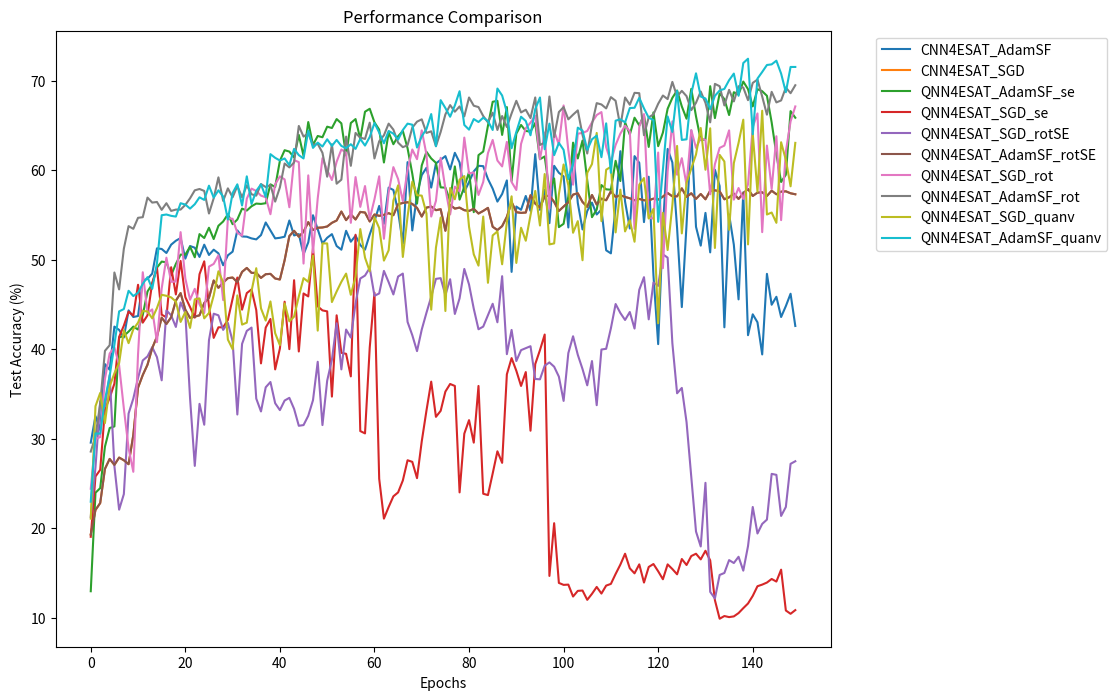

Source code (Python):
import matplotlib.pyplot as plt


CNN4ESAT_SGD = [19.3, 22.04, 22.81, 26.63, 27.74, 27.07, 27.89, 27.59, 27.15, 30.41, 35.7, 37.11, 38.26, 40.11, 41.41, 43.52, 42.81, 43.56, 45.41, 46.26, 44.41, 43.48, 43.63, 43.78, 45.15, 45.74, 47.67, 46.85, 47.44, 47.93, 48.0, 47.48, 48.63, 49.07, 48.52, 48.52, 47.96, 48.37, 48.41, 47.89, 47.78, 49.93, 52.63, 53.22, 52.56, 53.11, 54.19, 53.3, 53.56, 53.59, 53.7, 54.11, 54.37, 55.37, 54.41, 55.07, 54.48, 55.33, 55.26, 54.26, 55.04, 54.89, 55.0, 55.19, 54.96, 56.19, 56.33, 56.41, 56.22, 55.78, 54.81, 55.81, 55.93, 55.52, 55.63, 53.22, 56.11, 55.7, 55.81, 55.52, 55.44, 55.67, 55.15, 55.44, 55.78, 53.67, 53.3, 53.74, 54.78, 56.44, 55.3, 55.22, 55.26, 57.19, 56.26, 55.81, 57.07, 57.15, 56.44, 55.44, 55.93, 56.41, 57.26, 57.41, 56.44, 55.89, 57.22, 56.15, 56.81, 56.63, 57.63, 57.0, 57.19, 57.0, 56.85, 56.63, 56.78, 56.63, 56.63, 56.81, 56.7, 57.04, 57.44, 57.07, 57.07, 57.96, 57.0, 57.41, 56.78, 57.33, 56.74, 57.7, 57.74, 57.63, 56.74, 56.96, 57.37, 56.78, 57.41, 57.89, 57.11, 57.48, 57.52, 57.11, 57.7, 57.3, 57.59, 57.63, 57.41, 57.3]


QNN4ESAT_AdamSE_se = [12.96, 23.96, 24.48, 29.11, 31.19, 31.37, 41.3, 41.48, 41.96, 42.52, 42.19, 43.81, 46.44, 47.26, 49.11, 49.78, 49.7, 48.26, 49.52, 50.56, 50.56, 51.44, 50.26, 52.85, 52.41, 53.56, 52.3, 53.78, 54.26, 55.07, 53.96, 54.48, 55.7, 55.48, 55.96, 56.26, 56.22, 56.3, 58.41, 58.11, 61.04, 62.22, 62.07, 61.41, 63.93, 61.59, 65.37, 62.81, 63.81, 63.67, 64.85, 64.7, 65.7, 65.22, 61.63, 65.26, 65.7, 63.48, 66.52, 66.85, 65.33, 64.52, 60.85, 64.22, 62.89, 63.78, 64.37, 62.44, 59.59, 56.26, 60.52, 62.04, 61.3, 60.81, 58.07, 58.04, 56.56, 60.41, 56.7, 58.11, 59.78, 55.3, 61.67, 62.07, 64.96, 67.63, 67.74, 63.93, 67.04, 58.78, 64.07, 65.04, 64.37, 64.3, 65.26, 61.22, 61.52, 57.7, 59.07, 53.63, 54.0, 57.04, 63.07, 61.3, 63.3, 58.85, 54.74, 55.59, 58.33, 57.85, 57.81, 61.04, 58.78, 65.33, 63.96, 65.85, 65.0, 66.15, 62.59, 66.44, 62.67, 64.19, 66.85, 68.07, 68.89, 67.11, 65.74, 69.07, 66.0, 63.37, 63.41, 69.37, 65.81, 68.56, 67.93, 66.15, 68.7, 68.44, 69.89, 69.04, 67.11, 69.04, 68.81, 68.3, 65.33, 61.78, 58.67, 59.48, 66.59, 65.85]


CNN4ESAT_AdamSF = [29.56, 32.52, 30.96, 38.33, 37.7, 42.52, 42.15, 41.3, 44.33, 43.59, 43.7, 47.67, 47.85, 48.44, 51.26, 51.19, 50.74, 51.67, 52.11, 52.41, 50.11, 51.52, 51.33, 50.3, 51.67, 50.52, 51.11, 50.7, 49.37, 50.48, 50.89, 53.26, 52.59, 52.56, 52.37, 52.26, 52.74, 54.15, 53.26, 52.37, 52.44, 52.56, 54.37, 52.7, 52.85, 50.59, 51.93, 54.96, 53.37, 51.81, 52.44, 52.85, 51.52, 51.11, 53.22, 52.0, 52.67, 51.63, 51.11, 52.81, 54.3, 56.0, 54.0, 58.04, 57.78, 55.37, 51.78, 60.89, 53.26, 57.3, 59.44, 60.26, 58.04, 60.74, 61.15, 61.56, 60.07, 61.93, 60.85, 57.56, 58.67, 59.85, 60.48, 60.44, 59.0, 57.93, 56.48, 57.33, 58.85, 48.63, 55.93, 55.56, 57.11, 55.44, 61.78, 55.56, 57.81, 54.07, 60.48, 59.7, 59.3, 53.59, 62.3, 56.33, 53.37, 55.44, 56.37, 55.04, 55.59, 51.04, 50.7, 55.89, 62.11, 56.48, 53.48, 61.56, 60.81, 54.19, 59.26, 48.26, 40.56, 53.59, 62.37, 60.85, 53.52, 44.7, 53.93, 64.41, 53.67, 51.56, 55.22, 50.81, 60.04, 58.22, 42.44, 55.04, 51.67, 45.56, 57.52, 41.56, 43.89, 43.0, 39.41, 48.41, 44.96, 45.85, 43.59, 44.81, 46.19, 42.59]


QNN4ESAT_SGD_rotSE = [21.26, 26.81, 34.15, 33.59, 37.11, 26.93, 22.07, 23.81, 32.81, 34.48, 36.78, 38.74, 39.19, 40.22, 39.11, 36.52, 44.33, 43.78, 42.48, 45.22, 44.0, 34.52, 26.96, 33.89, 31.56, 41.0, 43.96, 43.78, 42.15, 42.93, 40.89, 32.7, 40.59, 42.04, 42.41, 34.48, 33.04, 35.74, 36.33, 33.96, 33.19, 34.26, 34.56, 33.33, 31.44, 31.52, 32.56, 34.3, 38.59, 31.52, 36.48, 38.81, 42.89, 37.74, 42.19, 41.3, 45.11, 47.89, 48.22, 49.07, 45.96, 46.22, 48.74, 47.48, 46.11, 48.11, 48.44, 43.04, 41.56, 39.78, 42.19, 44.07, 45.85, 47.85, 47.93, 46.04, 47.81, 43.93, 45.67, 48.96, 47.22, 44.52, 42.22, 42.52, 43.78, 45.07, 43.0, 48.15, 39.44, 42.15, 38.67, 39.89, 40.11, 40.33, 36.67, 36.63, 38.15, 38.52, 38.04, 36.93, 34.22, 39.56, 41.44, 39.37, 37.78, 35.96, 38.67, 33.74, 39.96, 40.04, 42.33, 45.04, 44.04, 43.26, 44.15, 42.3, 46.63, 48.04, 43.33, 47.44, 47.07, 50.59, 50.22, 40.67, 35.07, 35.67, 31.85, 25.7, 19.63, 17.96, 25.07, 12.89, 12.15, 14.78, 15.0, 16.44, 16.11, 16.81, 15.26, 18.0, 22.37, 19.41, 20.48, 20.96, 26.07, 25.96, 21.37, 22.37, 27.19, 27.48]


QNN4ESAT_SGD_rot = [24.41, 29.93, 30.19, 36.67, 39.52, 40.19, 38.19, 33.37, 28.93, 26.3, 39.44, 48.59, 44.04, 44.44, 40.78, 46.78, 50.22, 47.52, 47.56, 53.07, 47.89, 45.52, 46.74, 45.0, 44.04, 49.22, 49.52, 50.48, 45.48, 54.63, 54.56, 53.0, 52.67, 56.81, 57.93, 57.67, 57.15, 56.96, 55.07, 58.41, 59.3, 58.96, 55.85, 61.11, 60.89, 49.56, 59.41, 50.78, 56.85, 61.33, 60.0, 58.89, 60.93, 62.3, 61.96, 54.11, 59.22, 55.89, 58.22, 54.56, 56.74, 59.3, 52.33, 57.52, 60.33, 59.0, 56.52, 60.0, 62.3, 61.22, 64.44, 61.74, 54.81, 56.56, 61.37, 57.93, 55.04, 58.15, 57.63, 63.63, 59.63, 59.74, 57.22, 58.67, 61.89, 63.37, 61.07, 60.41, 63.15, 58.67, 57.78, 62.93, 64.67, 65.3, 66.07, 61.22, 64.19, 55.7, 64.33, 62.85, 67.22, 62.22, 58.37, 64.07, 64.15, 64.37, 65.33, 66.15, 66.48, 62.56, 60.93, 62.81, 64.07, 64.96, 64.33, 53.44, 64.85, 66.26, 54.67, 54.59, 61.96, 49.04, 59.85, 65.44, 59.48, 61.33, 58.33, 64.48, 62.48, 63.56, 63.37, 57.3, 60.67, 62.48, 62.74, 64.44, 56.7, 58.0, 56.78, 58.41, 64.81, 66.33, 53.07, 62.74, 57.89, 63.78, 54.41, 62.07, 65.44, 67.11]


QNN4ESAT_AdamSF_rot = [28.56, 30.26, 33.93, 39.81, 40.44, 48.56, 46.67, 51.22, 53.74, 53.44, 54.67, 54.74, 56.93, 56.37, 56.44, 55.56, 56.3, 55.44, 55.59, 55.59, 56.11, 56.85, 57.74, 57.89, 57.67, 55.15, 56.85, 59.19, 56.56, 57.96, 56.96, 58.22, 56.96, 58.3, 57.3, 57.15, 58.44, 58.11, 58.33, 56.48, 58.07, 60.74, 60.3, 60.85, 64.93, 63.74, 64.11, 62.81, 62.93, 61.93, 59.26, 62.89, 58.48, 58.93, 63.74, 60.48, 64.15, 63.63, 63.48, 65.3, 61.3, 63.22, 63.89, 65.19, 64.52, 63.07, 62.56, 62.78, 64.74, 65.41, 65.67, 64.15, 64.33, 62.67, 64.26, 66.22, 67.26, 66.52, 67.11, 66.0, 68.11, 67.19, 67.04, 66.04, 65.33, 66.41, 64.48, 66.04, 64.81, 66.33, 67.74, 66.44, 66.74, 65.81, 68.11, 62.81, 63.07, 68.22, 63.7, 66.48, 67.04, 65.67, 66.19, 66.67, 63.93, 61.85, 65.11, 67.48, 67.33, 66.89, 68.15, 67.74, 64.85, 68.11, 67.3, 68.63, 68.59, 63.89, 65.89, 66.22, 67.41, 68.33, 67.93, 69.85, 68.22, 68.85, 68.26, 66.7, 67.52, 68.78, 67.52, 65.33, 69.63, 69.37, 67.22, 68.96, 67.67, 69.37, 69.22, 67.81, 69.74, 70.11, 68.22, 66.19, 68.74, 67.56, 67.78, 69.22, 68.59, 69.48]


QNN4ESAT_SGD_quanv = [21.07, 33.63, 35.11, 31.74, 35.85, 37.3, 38.44, 42.11, 40.67, 42.22, 42.96, 44.26, 44.22, 43.44, 44.59, 46.07, 45.96, 45.78, 45.33, 43.04, 44.15, 42.37, 45.56, 45.67, 43.44, 44.04, 46.0, 48.7, 47.48, 41.07, 40.0, 46.0, 42.74, 42.96, 46.48, 49.04, 44.56, 43.19, 45.33, 41.78, 40.44, 45.11, 43.11, 43.63, 45.89, 47.93, 47.52, 50.44, 42.07, 51.81, 51.81, 45.26, 46.44, 47.52, 48.44, 46.07, 48.07, 53.41, 50.22, 48.7, 54.74, 53.52, 49.89, 51.04, 56.59, 58.3, 50.3, 54.81, 58.7, 57.19, 57.15, 55.15, 44.41, 51.33, 54.7, 44.26, 58.0, 56.74, 58.93, 59.33, 53.67, 50.59, 49.33, 54.81, 47.41, 52.7, 53.15, 49.48, 54.19, 57.07, 49.63, 53.56, 52.11, 54.96, 57.67, 53.81, 59.56, 51.7, 51.81, 57.3, 60.63, 58.3, 53.0, 54.3, 49.93, 59.7, 60.67, 64.15, 54.3, 60.04, 60.37, 53.04, 57.81, 53.15, 54.41, 52.0, 58.37, 59.11, 54.59, 55.67, 42.89, 55.22, 51.07, 56.07, 62.7, 52.93, 58.59, 60.15, 61.74, 64.7, 60.04, 64.67, 51.3, 61.7, 60.96, 53.33, 60.78, 63.04, 65.63, 51.7, 64.07, 57.59, 66.63, 55.04, 55.26, 54.11, 63.11, 61.15, 58.19, 63.04]


QNN4ESAT_SGD_se = [19.04, 25.78, 26.52, 33.26, 34.56, 36.15, 41.37, 42.63, 44.19, 43.74, 47.19, 42.96, 43.78, 47.41, 49.11, 43.85, 43.56, 49.15, 46.11, 49.85, 45.81, 44.7, 43.52, 48.37, 49.81, 44.78, 41.26, 42.44, 42.44, 43.26, 45.63, 48.0, 44.41, 46.26, 46.67, 44.37, 38.41, 42.41, 43.37, 37.74, 40.07, 45.3, 40.0, 47.7, 39.74, 46.22, 45.89, 51.3, 44.78, 44.33, 44.22, 34.7, 43.78, 39.59, 39.48, 36.96, 52.78, 30.85, 30.59, 40.19, 46.3, 25.52, 21.07, 22.37, 23.56, 24.0, 25.33, 27.59, 27.41, 25.59, 29.7, 33.15, 36.37, 32.44, 33.11, 35.26, 36.11, 35.89, 24.0, 30.56, 32.07, 29.56, 35.89, 23.85, 23.7, 26.11, 28.59, 27.3, 37.19, 39.0, 37.59, 35.89, 37.44, 30.89, 38.33, 39.89, 41.63, 14.67, 20.56, 13.89, 13.67, 13.7, 12.37, 13.0, 13.04, 12.0, 12.67, 13.44, 12.7, 13.59, 13.78, 14.89, 15.93, 17.15, 15.52, 14.96, 15.96, 13.93, 15.67, 16.0, 15.19, 14.3, 15.96, 15.44, 14.85, 16.56, 15.89, 16.89, 17.15, 16.52, 17.48, 16.41, 11.96, 9.89, 10.19, 10.07, 10.15, 10.52, 11.07, 11.59, 12.44, 13.52, 13.7, 13.93, 14.33, 14.04, 15.37, 10.81, 10.44, 10.85]


QNN4ESAT_AdamSF_rotSE = [19.3, 22.04, 22.81, 26.63, 27.74, 27.07, 27.89, 27.59, 27.15, 30.41, 35.7, 37.11, 38.26, 40.11, 41.41, 43.52, 42.81, 43.56, 45.41, 46.26, 44.41, 43.48, 43.63, 43.78, 45.15, 45.74, 47.67, 46.85, 47.44, 47.93, 48.0, 47.48, 48.63, 49.07, 48.52, 48.52, 47.96, 48.37, 48.41, 47.89, 47.78, 49.93, 52.63, 53.22, 52.56, 53.11, 54.19, 53.3, 53.56, 53.59, 53.7, 54.11, 54.37, 55.37, 54.41, 55.07, 54.48, 55.33, 55.26, 54.26, 55.04, 54.89, 55.0, 55.19, 54.96, 56.19, 56.33, 56.41, 56.22, 55.78, 54.81, 55.81, 55.93, 55.52, 55.63, 53.22, 56.11, 55.7, 55.81, 55.52, 55.44, 55.67, 55.15, 55.44, 55.78, 53.67, 53.3, 53.74, 54.78, 56.44, 55.3, 55.22, 55.26, 57.19, 56.26, 55.81, 57.07, 57.15, 56.44, 55.44, 55.93, 56.41, 57.26, 57.41, 56.44, 55.89, 57.22, 56.15, 56.81, 56.63, 57.63, 57.0, 57.19, 57.0, 56.85, 56.63, 56.78, 56.63, 56.63, 56.81, 56.7, 57.04, 57.44, 57.07, 57.07, 57.96, 57.0, 57.41, 56.78, 57.33, 56.74, 57.7, 57.74, 57.63, 56.74, 56.96, 57.37, 56.78, 57.41, 57.89, 57.11, 57.48, 57.52, 57.11, 57.7, 57.3, 57.59, 57.63, 57.41, 57.3]


QNN4ESAT_AdamSF_quanv = [22.96, 30.59, 30.56, 34.33, 37.0, 40.48, 44.22, 44.48, 46.52, 45.93, 46.3, 47.3, 48.04, 46.74, 49.59, 54.96, 55.04, 54.89, 54.81, 56.3, 56.15, 55.7, 56.19, 56.96, 56.67, 58.26, 56.93, 57.74, 57.04, 54.48, 57.44, 58.41, 56.04, 59.3, 56.22, 57.67, 58.41, 57.0, 61.78, 61.37, 61.07, 61.3, 60.56, 62.37, 61.67, 61.3, 64.41, 62.48, 63.07, 62.63, 63.44, 62.7, 63.37, 62.7, 62.44, 62.89, 62.37, 63.48, 62.74, 63.7, 65.26, 64.19, 63.0, 64.37, 64.07, 63.41, 64.48, 65.19, 65.07, 62.52, 63.78, 64.59, 66.26, 62.67, 67.81, 66.93, 65.96, 67.22, 68.81, 65.04, 64.52, 65.7, 65.37, 65.85, 65.48, 64.48, 69.11, 68.33, 66.48, 62.44, 64.26, 65.96, 65.48, 63.89, 66.81, 68.11, 62.33, 65.19, 61.67, 63.04, 62.26, 59.0, 60.7, 64.74, 64.41, 62.26, 63.44, 63.85, 61.44, 65.22, 59.7, 65.52, 65.67, 65.33, 66.93, 66.96, 68.07, 66.89, 65.85, 65.59, 54.22, 60.04, 66.0, 64.26, 68.85, 63.37, 63.44, 68.56, 70.81, 68.22, 68.0, 66.81, 68.3, 68.89, 69.07, 70.04, 70.78, 68.3, 71.96, 72.44, 64.0, 70.22, 70.96, 71.74, 71.81, 72.22, 70.78, 68.7, 71.52, 71.52]

plt.figure(figsize=(10, 8))

plt.plot(CNN4ESAT_AdamSF, label='CNN4ESAT_AdamSF')
plt.plot(CNN4ESAT_SGD, label='CNN4ESAT_SGD')
plt.plot(QNN4ESAT_AdamSE_se, label='QNN4ESAT_AdamSF_se')
plt.plot(QNN4ESAT_SGD_se, label='QNN4ESAT_SGD_se')
plt.plot(QNN4ESAT_SGD_rotSE, label='QNN4ESAT_SGD_rotSE')
plt.plot(QNN4ESAT_AdamSF_rotSE, label='QNN4ESAT_AdamSF_rotSE')
plt.plot(QNN4ESAT_SGD_rot, label='QNN4ESAT_SGD_rot')
plt.plot(QNN4ESAT_AdamSF_rot, label='QNN4ESAT_AdamSF_rot')
plt.plot(QNN4ESAT_SGD_quanv, label='QNN4ESAT_SGD_quanv')
plt.plot(QNN4ESAT_AdamSF_quanv, label='QNN4ESAT_AdamSF_quanv')

plt.title('Performance Comparison')
plt.xlabel('Epochs')
plt.ylabel('Test Accuracy (%)')

plt.legend(loc='upper left', bbox_to_anchor=(1.05, 1))  # Placing legend outside the plot
plt.savefig('performance_comparison.png', bbox_inches='tight')  # Saving the plot with tight bounding box
